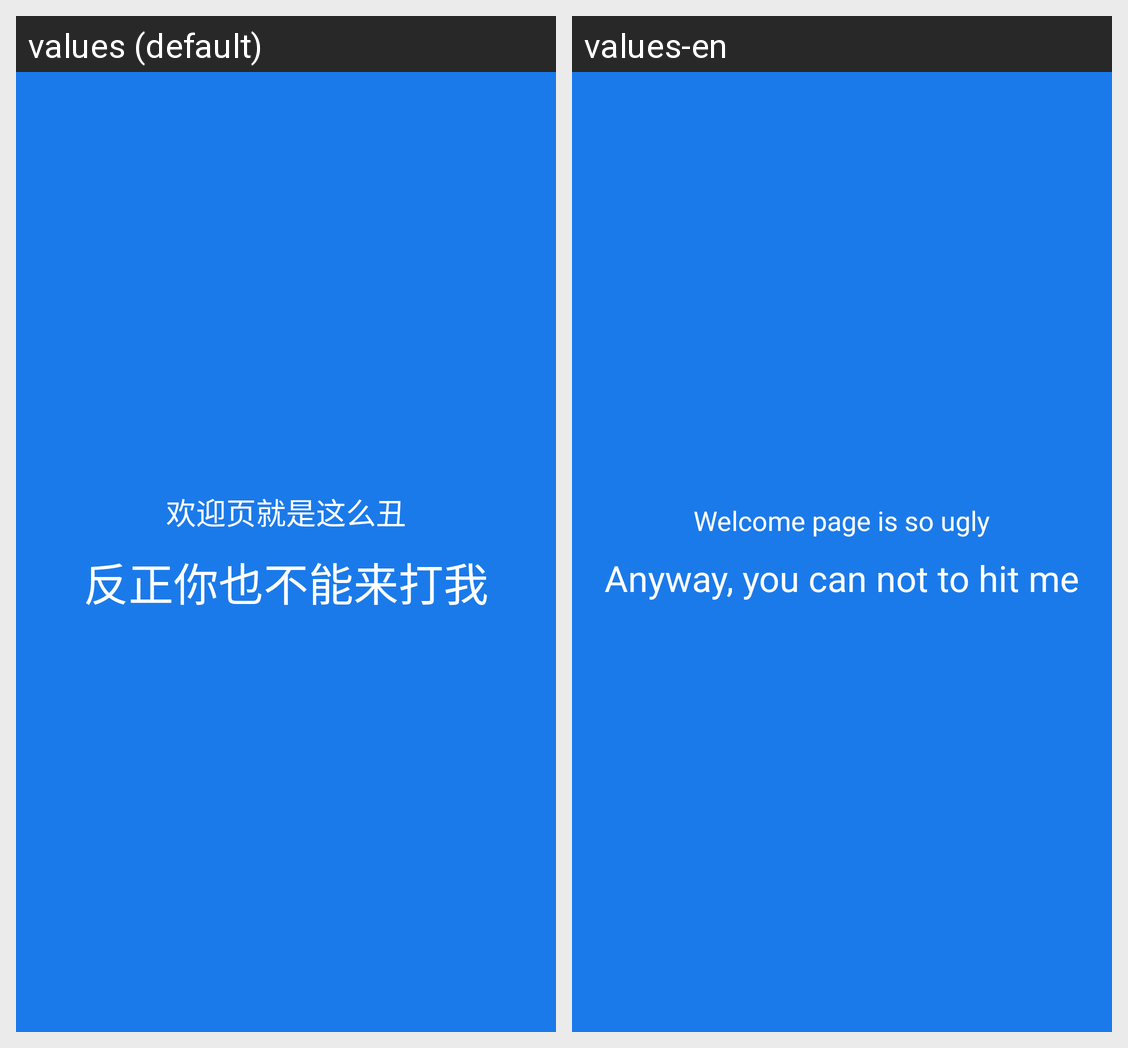

Here is an Android app screen in its default locale and in the app's own translations. Write out the translated-string differences for the strings that appear on this screen.
Android screen res/layout/activity_wel.xml rendered under 2 locales, left to right: values (default), values-en. Device: Nexus 5 (rendered at 1080×1920; each locale shown at half size, 540×960, under a caption strip naming it); theme AppTheme.Splash.
Strings drawn on this screen, with the default value and each locale's value (text and hints the layout hard-codes, and strings that could not be matched under every locale, appear in the picture but are not listed):

wel_hint_1
  values: 欢迎页就是这么丑
  values-en: Welcome page is so ugly

wel_hint_3
  values: 反正你也不能来打我
  values-en: Anyway, you can not to hit me
